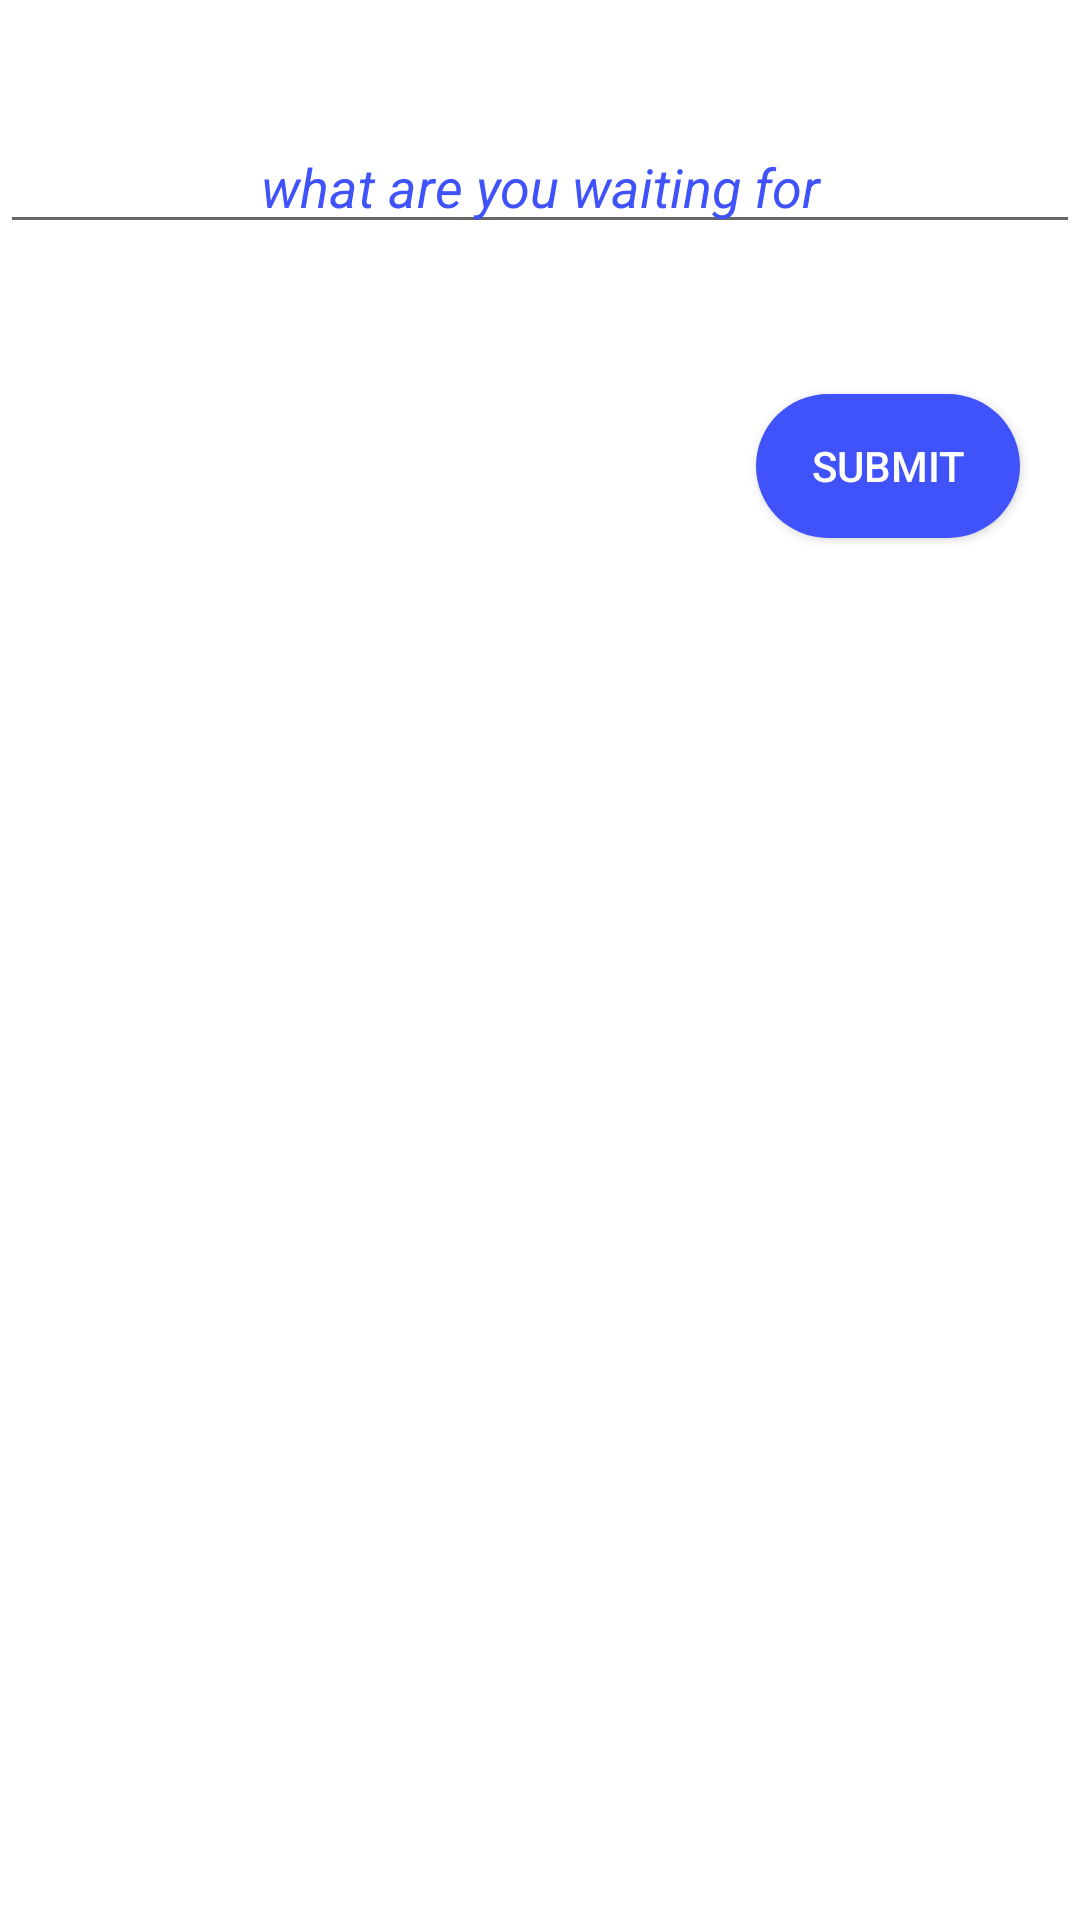

Reconstruct the res/layout file that produces this screen, plus the resources it refers to.
<!-- AndroidManifest.xml: application theme FullscreenActionBarStyle -->
<!-- res/layout/nelsonmandela.xml -->
<?xml version="1.0" encoding="utf-8"?>
<LinearLayout xmlns:android="http://schemas.android.com/apk/res/android"
    android:layout_width="match_parent"
    android:background="@android:color/white"
    android:orientation="vertical"
    android:layout_height="match_parent">
    <EditText
        android:id="@+id/victoriya"
        android:layout_marginTop="40dp"
        android:layout_width="match_parent"
        android:hint="what are you waiting for"
        android:textColor="@color/colorPrimary"
        android:textColorHint="@color/colorPrimary"
        android:gravity="center"
        android:textStyle="italic"
        android:layout_height="wrap_content"/>
    <Button
        android:layout_marginTop="50dp"
        android:layout_marginRight="20dp"
        android:layout_gravity="right"
        android:id="@+id/chegura"
        android:layout_width="wrap_content"
        android:text="submit"
        android:textColor="@android:color/white"
        android:background="@drawable/button1"
        android:layout_height="wrap_content"/>

</LinearLayout>
<!-- resources referenced by this layout -->
<resources>
  <color name="colorPrimary">#4052FA</color>
  <!-- drawable button1 (drawable) -->
  <?xml version="1.0" encoding="utf-8"?>
  <shape
      android:shape="rectangle"
      xmlns:android="http://schemas.android.com/apk/res/android">
      <corners android:radius="90dp"/>
      <solid android:color="@color/colorPrimary"/>
  </shape>
  <style name="FullscreenActionBarStyle" parent="Theme.AppCompat.Light.NoActionBar">
          <item name="android:background">@color/black_overlay</item>
      </style>
  <color name="black_overlay">#F57310</color>
</resources>
